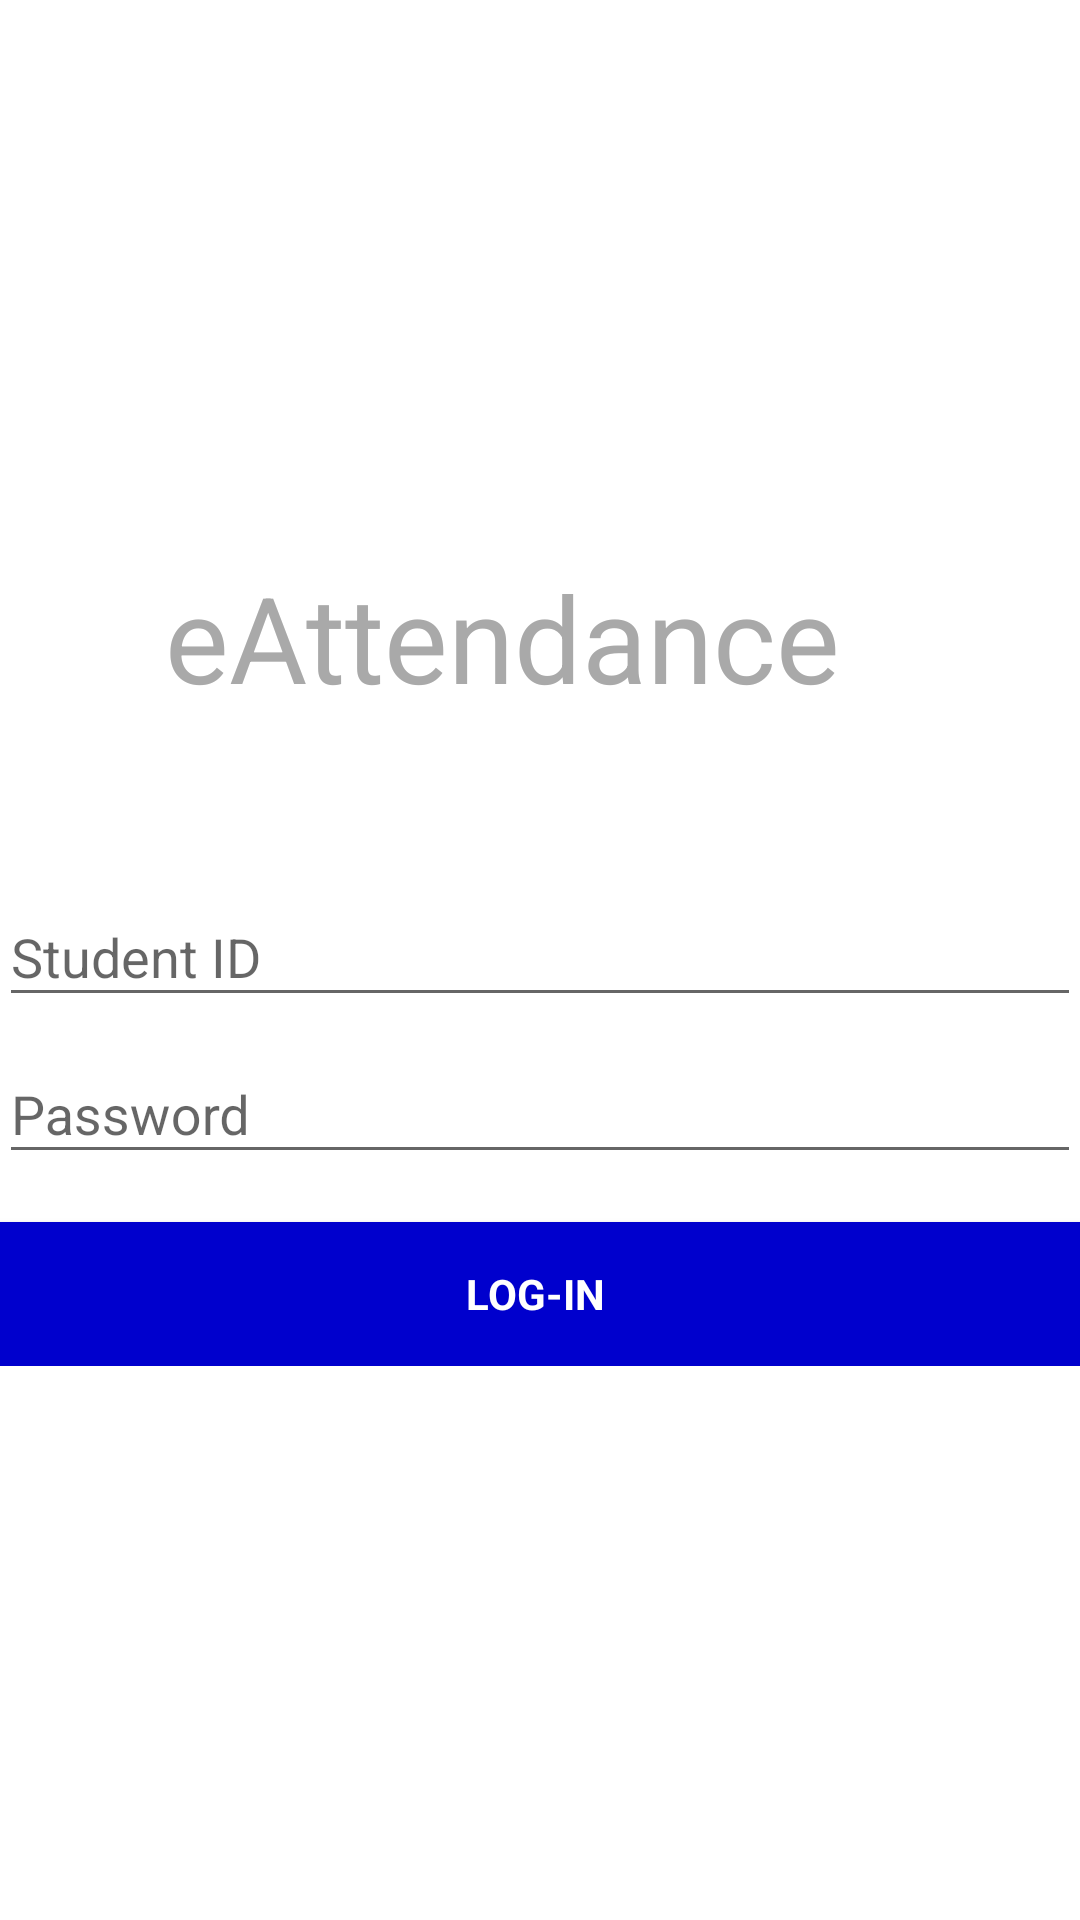

Layout XML and referenced resources for this Android screen:
<!-- AndroidManifest.xml: application theme AppTheme -->
<!-- res/layout/activity_login.xml -->
<LinearLayout xmlns:android="http://schemas.android.com/apk/res/android"
    xmlns:tools="http://schemas.android.com/tools"
    android:layout_width="match_parent"
    android:layout_height="match_parent"
    android:gravity="center_horizontal"
    android:paddingBottom="@dimen/activity_vertical_margin"
    android:paddingLeft="@dimen/activity_horizontal_margin"
    android:paddingRight="@dimen/activity_horizontal_margin"
    android:paddingTop="@dimen/activity_vertical_margin"
    android:background="#FFFFFF"
    tools:context="com.example.cmpe273.EAttendance.LoginActivity">

    
    <ProgressBar
        android:id="@+id/login_progress"
        style="?android:attr/progressBarStyleLarge"
        android:layout_width="0dp"
        android:layout_height="wrap_content"
        android:layout_marginBottom="8dp"
        android:layout_weight="1"
        android:visibility="gone" />

    <LinearLayout
        android:id="@+id/login_form"
        android:layout_width="match_parent"
        android:layout_height="match_parent"
        android:layout_weight="1"
        android:fillViewport="false">

        <LinearLayout
            android:id="@+id/email_login_form"
            android:layout_width="match_parent"
            android:layout_height="wrap_content"
            android:orientation="vertical"
            android:layout_gravity="center_vertical"
            android:weightSum="1">


            <TextView
                android:id="@+id/textView"
                android:layout_width="250dp"
                android:layout_height="100dp"
                android:layout_centerHorizontal="true"
                android:layout_gravity="center_vertical|center_horizontal"
                android:layout_marginTop="1dp"
                android:layout_marginBottom="1dp"
                android:text="eAttendance"
                android:textStyle="normal"
                android:textColor="#A9A9A9"
                android:layout_weight="0.84"
                android:textSize="40sp"
                android:textAppearance="?android:attr/textAppearanceLarge" />

            <android.support.design.widget.TextInputLayout
                android:layout_width="match_parent"
                android:layout_height="wrap_content">

                <AutoCompleteTextView
                    android:id="@+id/lid"
                    android:layout_width="match_parent"
                    android:layout_height="wrap_content"
                    android:hint="Student ID"
                    android:inputType="textEmailAddress"
                    android:maxLines="1"
                    android:singleLine="true" />

            </android.support.design.widget.TextInputLayout>

            <android.support.design.widget.TextInputLayout
                android:layout_width="match_parent"
                android:layout_height="wrap_content">

                <EditText
                    android:id="@+id/lpass"
                    android:layout_width="match_parent"
                    android:layout_height="wrap_content"
                    android:hint="Password"
                    android:imeActionId="@+id/login"
                    android:imeActionLabel="@string/action_sign_in_short"
                    android:imeOptions="actionUnspecified"
                    android:inputType="textPassword"
                    android:maxLines="1"
                    android:singleLine="true" />

            </android.support.design.widget.TextInputLayout>


            <Button
                android:id="@+id/login_in_button"
                style="?android:textAppearanceSmall"
                android:layout_width="match_parent"
                android:layout_height="wrap_content"
                android:layout_marginTop="16dp"
                android:text="LOG-IN "
                android:textStyle="bold"
                android:textColor="#FFFFFF"
                android:background="#0000CD"/>

        </LinearLayout>
    </LinearLayout>
</LinearLayout>
<!-- resources referenced by this layout -->
<resources>
  <string name="action_sign_in_short">Sign in</string>
  <style name="AppTheme" parent="Theme.AppCompat.Light.DarkActionBar">
          
          <item name="colorPrimary">#FFFFFF</item>
          <item name="colorPrimaryDark">#000000</item>
          <item name="colorAccent">#0000CD</item>
      </style>
</resources>
